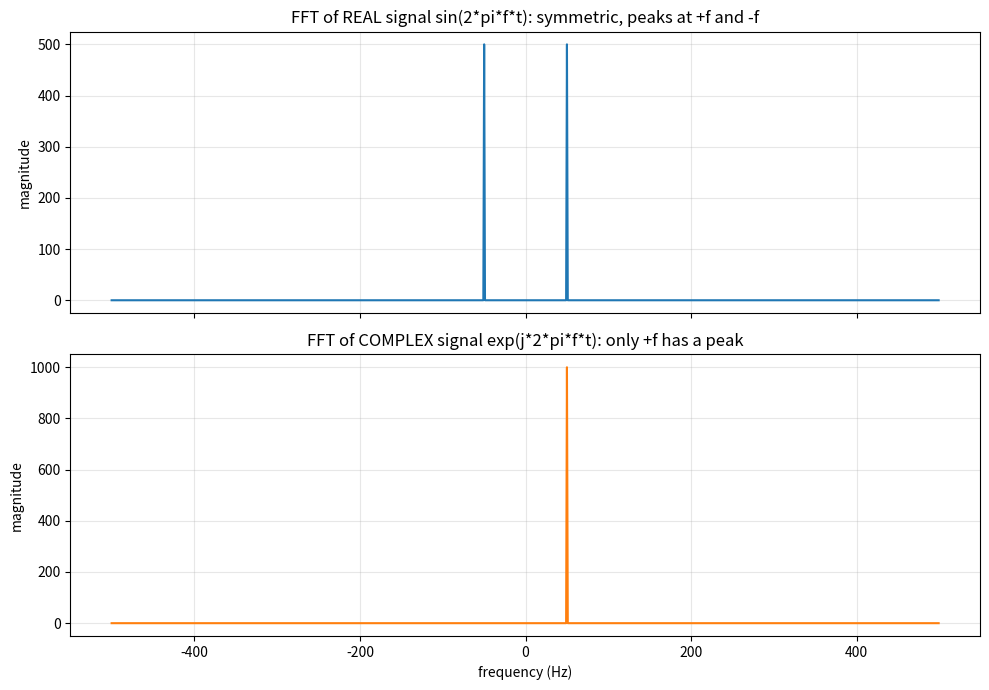

Generate this figure with matplotlib: (Note: this script raises an exception after producing the figure.)
# The spectrum of a complex exponential signal does not 
# exhibit positive-negative frequency symmetry (mirroring); 
# instead, a peak appears on only one side.
import matplotlib.pyplot as plt
import numpy as np


fs = 1000.0
duration = 1.0
f = 50.0

n = np.arange(int(fs * duration))
t = n / fs

x_real = np.sin(2 * np.pi * f * t)
x_complex = np.exp(1j * 2 * np.pi * f * t).astype(np.complex64)

N = len(t)
freqs = np.fft.fftshift(np.fft.fftfreq(N, d=1 / fs))

X_real = np.fft.fftshift(np.fft.fft(x_real))
X_complex = np.fft.fftshift(np.fft.fft(x_complex))

mag_real = np.abs(X_real)
mag_complex = np.abs(X_complex)

fig, axes = plt.subplots(2, 1, figsize=(10, 7), sharex=True)

axes[0].plot(freqs, mag_real, color="C0")
axes[0].set_ylabel("magnitude")
axes[0].set_title("FFT of REAL signal sin(2*pi*f*t): symmetric, peaks at +f and -f")
axes[0].grid(True, alpha=0.3)

axes[1].plot(freqs, mag_complex, color="C1")
axes[1].set_xlabel("frequency (Hz)")
axes[1].set_ylabel("magnitude")
axes[1].set_title("FFT of COMPLEX signal exp(j*2*pi*f*t): only +f has a peak")
axes[1].grid(True, alpha=0.3)

fig.tight_layout()
fig.savefig("week1/d17_complex_fft.png", dpi=120)
print("saved to d17_complex_fft.png")

positive_mask = freqs >= 0
negative_mask = freqs < 0

real_positive_peak = mag_real[positive_mask].max()
real_negative_peak = mag_real[negative_mask].max()
complex_positive_peak = mag_complex[positive_mask].max()
complex_negative_peak = mag_complex[negative_mask].max()

print("real signal:    positive-side peak =", real_positive_peak,
      ", negative-side peak =", real_negative_peak)
print("complex signal: positive-side peak =", complex_positive_peak,
      ", negative-side peak =", complex_negative_peak)
